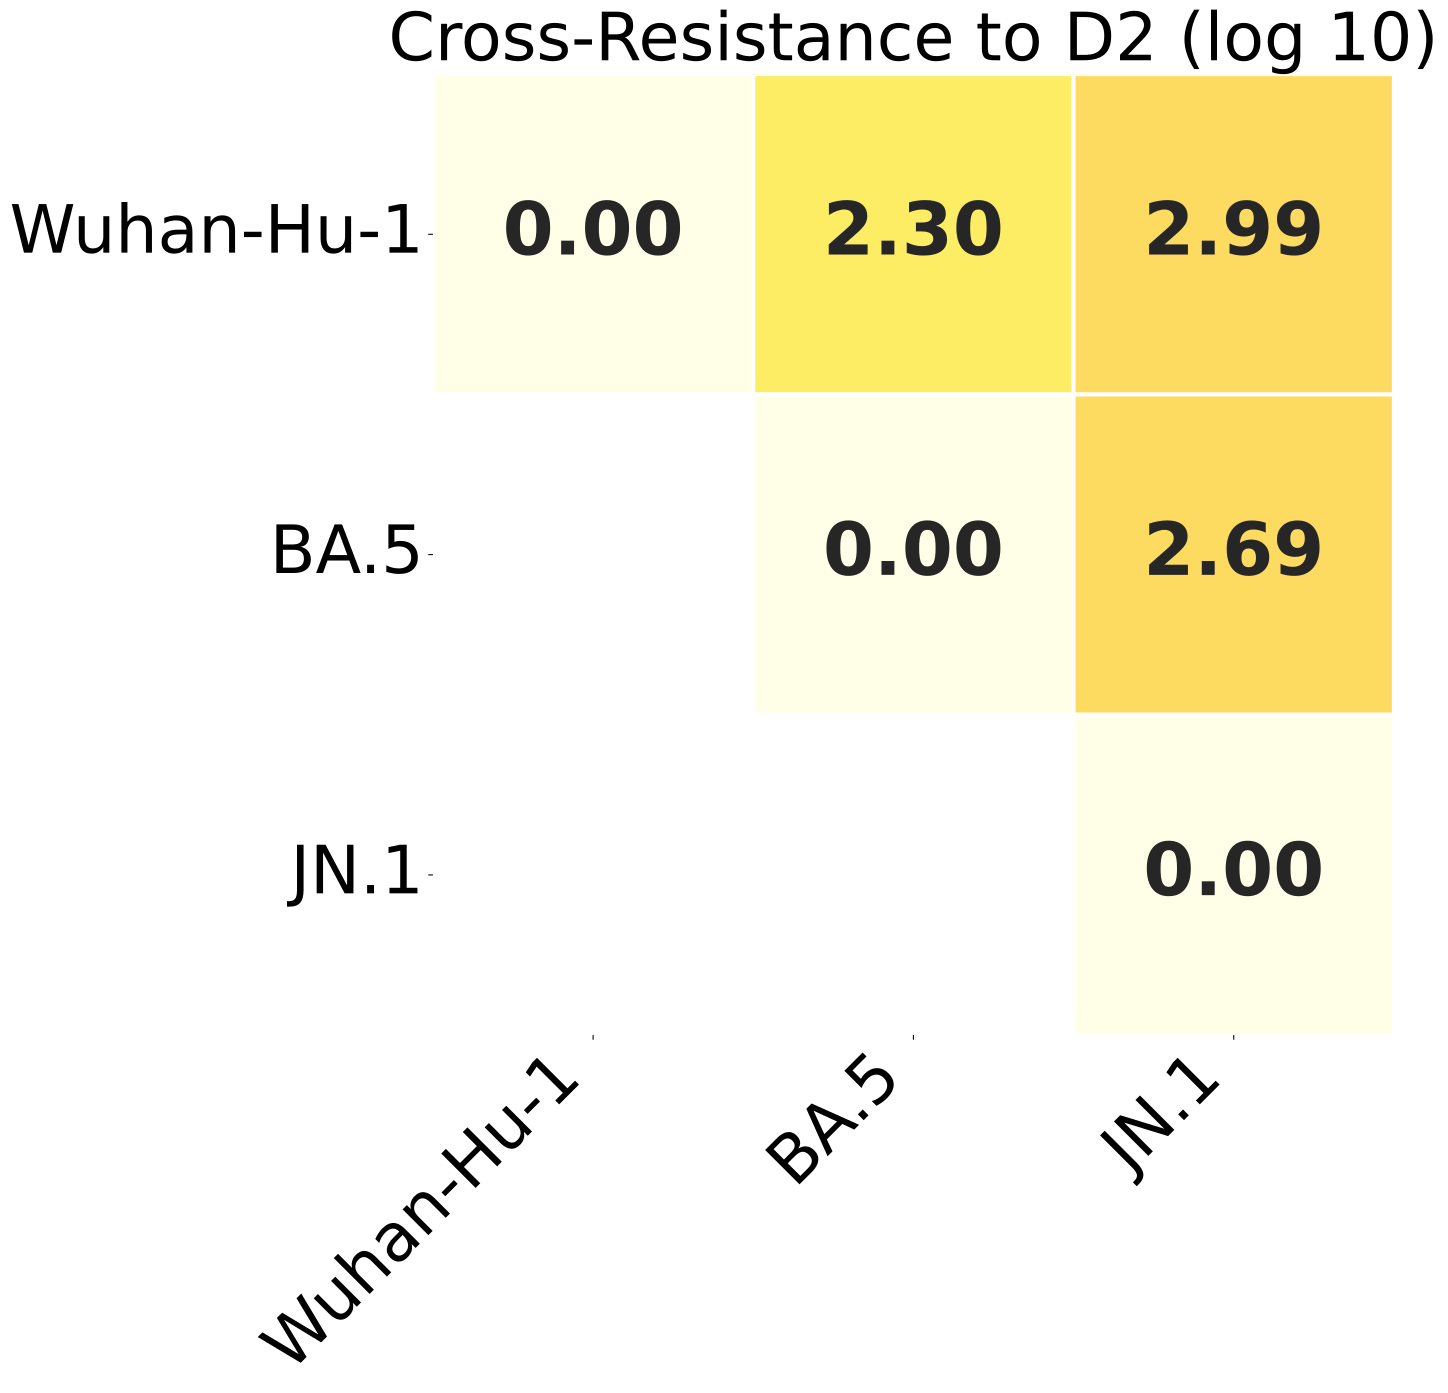

The data file committed next to this chart (first rows):
, Wuhan-Hu-1, BA.5, JN.1
Wuhan-Hu-1, 0.0, 2.302, 2.99
BA.5, 2.302, 0.0, 2.685
JN.1, 2.99, 2.685, 0.0
